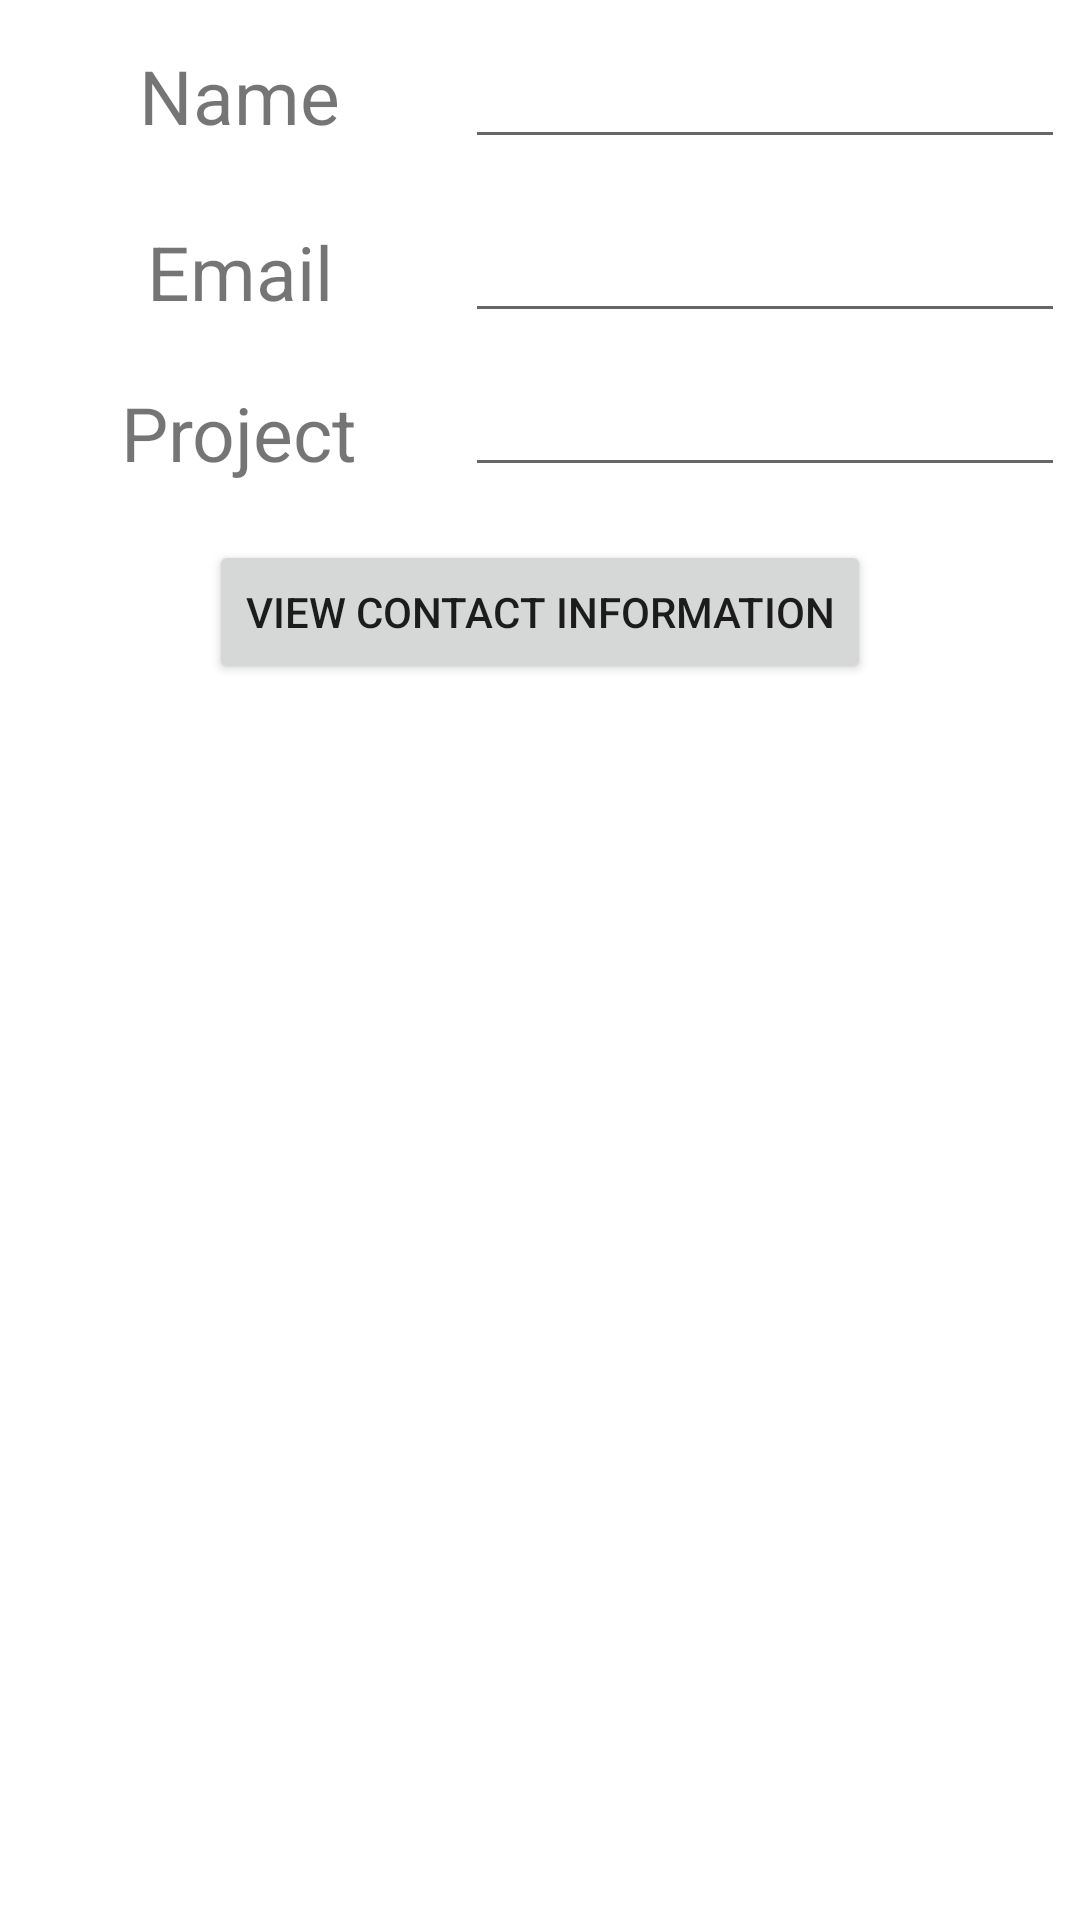

Android layout source for this screen:
<!-- AndroidManifest.xml: application theme Theme.BT4_18520771 -->
<!-- res/layout/activity_main.xml -->
<?xml version="1.0" encoding="utf-8"?>
<RelativeLayout xmlns:android="http://schemas.android.com/apk/res/android"
    xmlns:app="http://schemas.android.com/apk/res-auto"
    xmlns:tools="http://schemas.android.com/tools"
    android:layout_width="match_parent"
    android:layout_height="match_parent"
    tools:context=".MainActivity">

    <LinearLayout
        android:layout_width="match_parent"
        android:layout_height="match_parent"
        android:orientation="vertical">

        <Button
            android:id="@+id/btnView"
            android:layout_width="wrap_content"
            android:layout_height="wrap_content"
            android:layout_marginTop="180dp"
            android:layout_gravity="center"
            android:text="View contact information" />
    </LinearLayout>

    <LinearLayout
        android:layout_width="match_parent"
        android:layout_height="match_parent"
        android:orientation="vertical"
        android:layout_marginRight="200dp">

        <TextView
            android:id="@+id/viewName"
            android:layout_width="wrap_content"
            android:layout_height="wrap_content"
            android:layout_gravity="center"
            android:textSize="25dp"
            android:layout_margin="15dp"
            android:text="Name" />

        <TextView
            android:id="@+id/viewEmail"
            android:layout_width="wrap_content"
            android:layout_height="wrap_content"
            android:layout_gravity="center"
            android:textSize="25dp"
            android:layout_margin="10dp"
            android:text="Email" />

        <TextView
            android:id="@+id/viewProject"
            android:layout_width="wrap_content"
            android:layout_height="wrap_content"
            android:layout_gravity="center"
            android:textSize="25dp"
            android:layout_margin="10dp"
            android:text="Project" />
    </LinearLayout>

    <LinearLayout
        android:layout_width="match_parent"
        android:layout_height="match_parent"
        android:orientation="vertical"
        android:layout_marginLeft="150dp">

        <EditText
            android:id="@+id/txtName"
            android:layout_width="wrap_content"
            android:layout_height="wrap_content"
            android:layout_margin="5dp"
            android:ems="10"
            android:inputType="textPersonName"
            android:minHeight="48dp"
            tools:ignore="SpeakableTextPresentCheck" />

        <EditText
            android:id="@+id/txtEmail"
            android:layout_width="match_parent"
            android:layout_height="wrap_content"
            android:layout_margin="5dp"
            android:ems="10"
            android:inputType="textEmailAddress"
            android:minHeight="48dp"
            tools:ignore="SpeakableTextPresentCheck" />

        <EditText
            android:id="@+id/txtProject"
            android:layout_width="wrap_content"
            android:layout_height="wrap_content"
            android:layout_margin="5dp"
            android:ems="10"
            android:inputType="textPersonName"
            tools:ignore="TouchTargetSizeCheck,SpeakableTextPresentCheck" />

    </LinearLayout>

</RelativeLayout>
<!-- resources referenced by this layout -->
<resources>
  <style name="Theme.BT4_18520771" parent="Theme.MaterialComponents.DayNight.DarkActionBar">
          
          <item name="colorPrimary">@color/purple_500</item>
          <item name="colorPrimaryVariant">@color/purple_700</item>
          <item name="colorOnPrimary">@color/white</item>
          
          <item name="colorSecondary">@color/teal_200</item>
          <item name="colorSecondaryVariant">@color/teal_700</item>
          <item name="colorOnSecondary">@color/black</item>
          
          <item name="android:statusBarColor" tools:targetApi="l">?attr/colorPrimaryVariant</item>
          
      </style>
  <!-- not gathered from this repository: default colours our renderer supplied (Android Studio template values) -->
  <color name="purple_500">#FF6200EE</color>
  <color name="purple_700">#FF3700B3</color>
  <color name="teal_200">#FF03DAC5</color>
  <color name="teal_700">#FF018786</color>
  <color name="black">#FF000000</color>
  <color name="white">#FFFFFFFF</color>
</resources>
